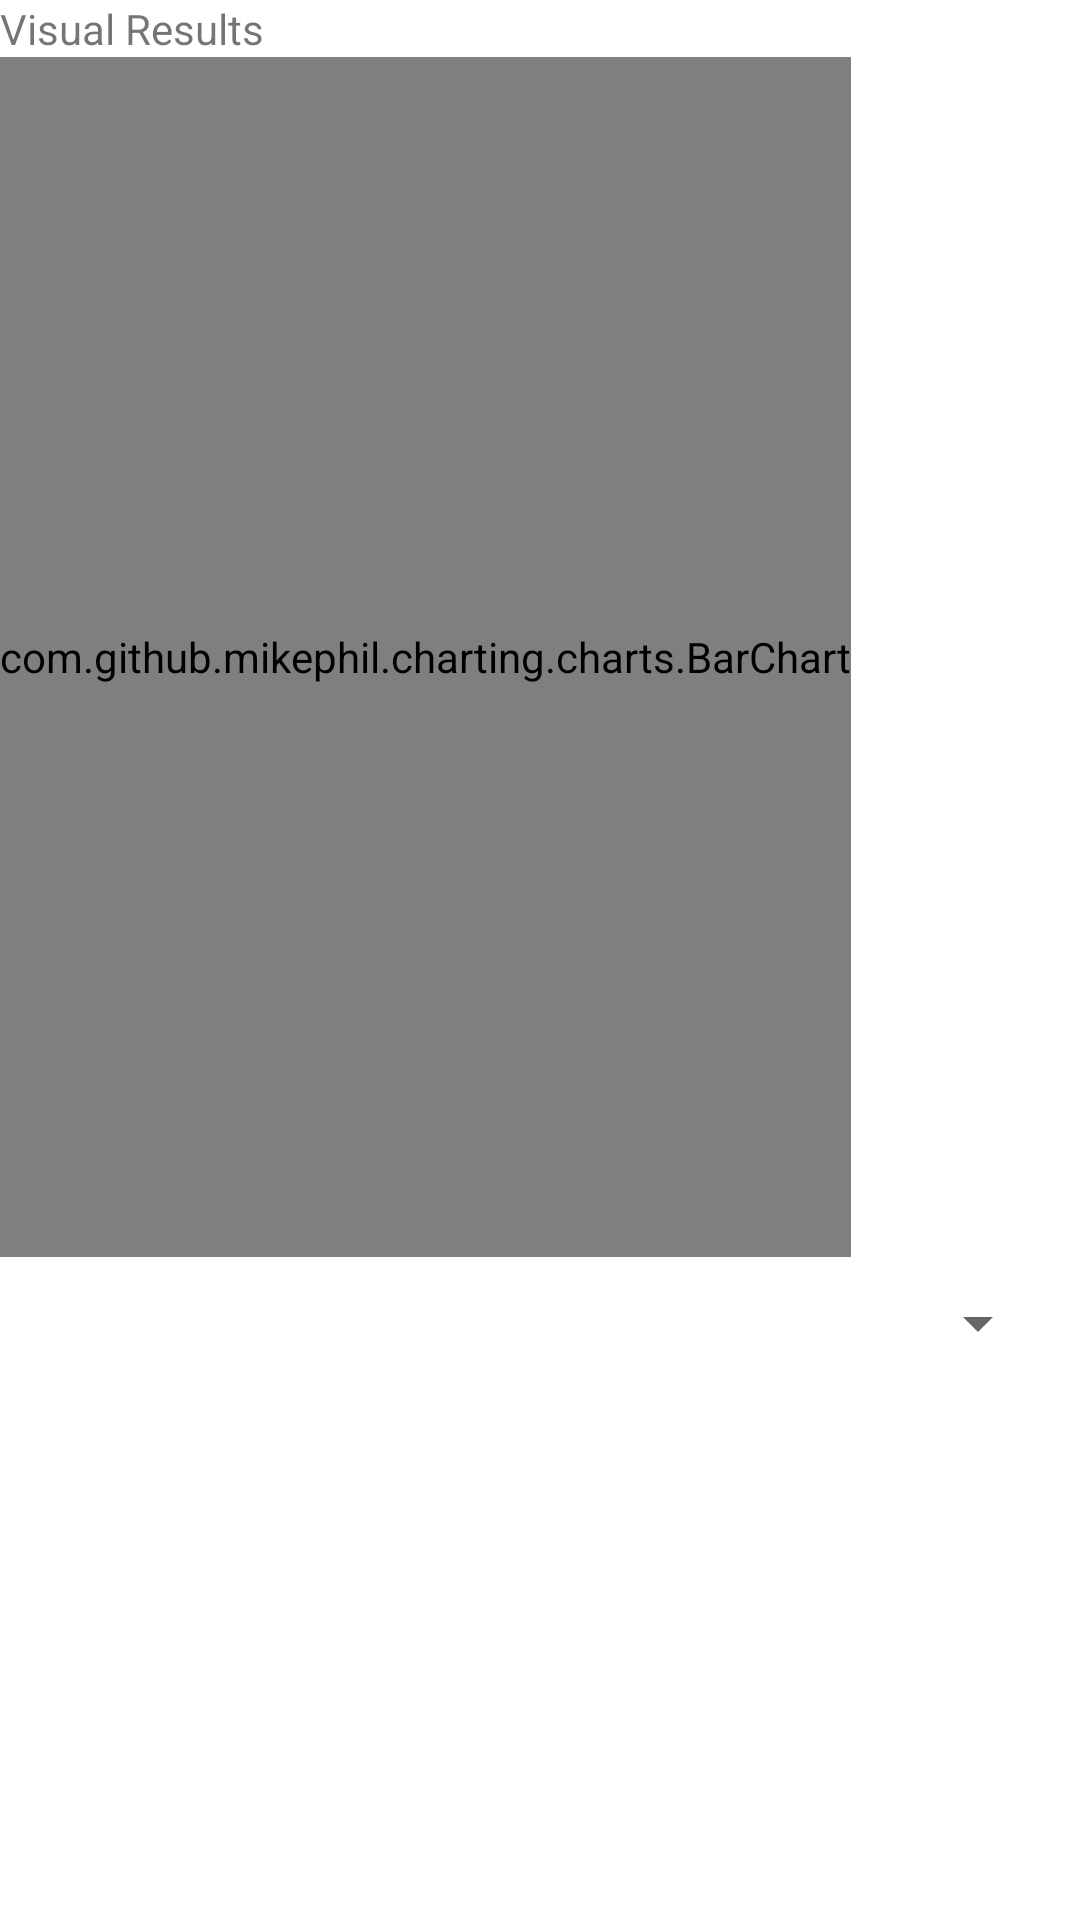

Reconstruct the res/layout file that produces this screen, plus the resources it refers to.
<!-- AndroidManifest.xml: fallback theme Theme.MaterialComponents.DayNight.NoActionBar -->
<!-- res/layout/activity_main_barchart.xml -->
<RelativeLayout xmlns:android="http://schemas.android.com/apk/res/android"
				xmlns:tools="http://schemas.android.com/tools"
				android:layout_width="match_parent"
				android:layout_height="match_parent"
				tools:context=".MainActivity">

	

	<TextView
		android:id="@+id/visual_results"
		android:text="Visual Results"
		android:layout_width="wrap_content"
		android:layout_height="wrap_content"/>

	<GridLayout
		android:id="@+id/gridLayout"
		android:layout_width="wrap_content"
		android:layout_height="wrap_content"
		android:layout_below="@+id/visual_results"
		android:layout_alignLeft="@+id/visual_results"
		android:columnCount="7"
		android:rowCount="12"
		android:layout_alignParentRight="true"
		android:layout_alignParentEnd="true">

		<Spinner
			android:id="@+id/countries_spinner"
			android:layout_width="fill_parent"
			android:layout_height="wrap_content"
			android:layout_row="7"
			android:layout_column="1"
			android:layout_columnSpan="5"
			android:layout_margin="10dp"
			/>
		

		<com.github.mikephil.charting.charts.BarChart
			android:id="@+id/barChart"
			android:layout_width="wrap_content"
			android:layout_height="400dp"
			android:layout_row="0"
			android:layout_column="1"
			android:layout_columnSpan="5"
			android:layout_rowSpan="6"/>

		

	</GridLayout>

</RelativeLayout>
<!-- resources referenced by this layout -->
<resources>

</resources>
